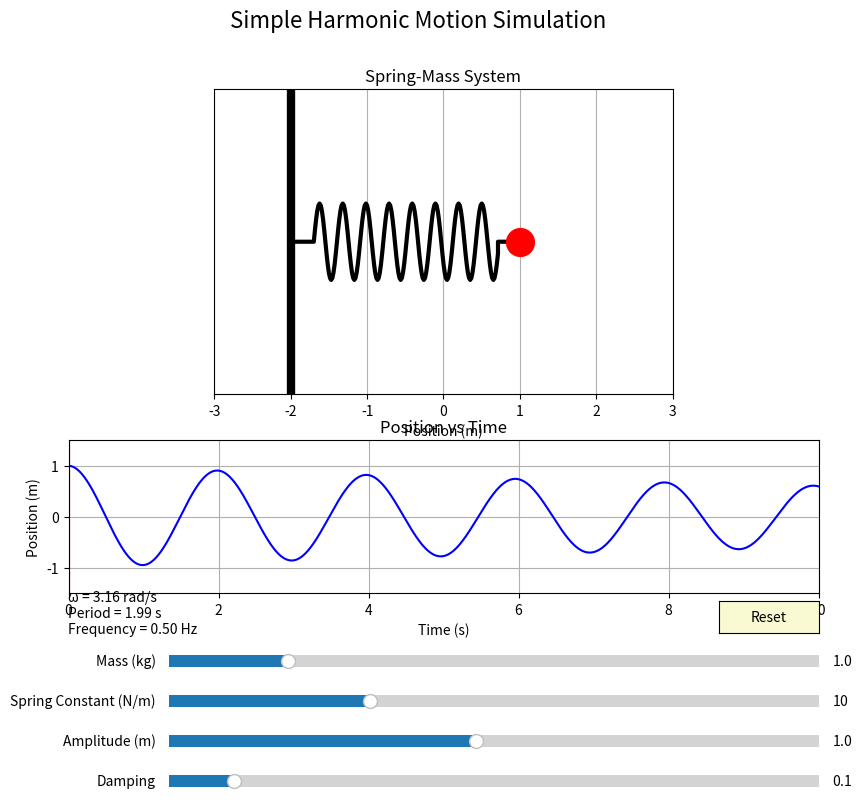

Write the Python code that produced this figure.
import numpy as np
import matplotlib.pyplot as plt
from matplotlib.animation import FuncAnimation
from matplotlib.widgets import Slider, Button

# Initialize figure and axis
fig, (ax1, ax2) = plt.subplots(2, 1, figsize=(10, 8), gridspec_kw={'height_ratios': [2, 1]})
plt.subplots_adjust(left=0.15, bottom=0.25)
fig.suptitle('Simple Harmonic Motion Simulation', fontsize=16)

# Parameters
mass = 1.0  # kg
k = 10.0    # N/m
amplitude = 1.0  # m
damping = 0.1    # damping coefficient
g = 9.8    # m/s^2

# Time parameters
t = np.linspace(0, 10, 1000)
dt = t[1] - t[0]
interval = 20  # Animation interval in ms

# Calculate important values
omega = np.sqrt(k/mass)  # angular frequency
period = 2*np.pi/omega   # period
frequency = 1/period     # frequency

# Calculate position as a function of time (with optional damping)
def x_position(t, A, m, k, c):
    omega = np.sqrt(k/m)
    if c == 0:
        return A * np.cos(omega * t)
    else:
        gamma = c/(2*m)
        omega_d = np.sqrt(omega**2 - gamma**2) if omega**2 > gamma**2 else 0
        if omega_d > 0:
            return A * np.exp(-gamma * t) * np.cos(omega_d * t)
        else:
            return A * np.exp(-gamma * t)  # overdamped case

# Set up the plots
positions = x_position(t, amplitude, mass, k, damping)
time_line, = ax2.plot(t, positions, 'b-')
spring_line, = ax1.plot([], [], 'k-', linewidth=3)
mass_point, = ax1.plot([], [], 'ro', markersize=20)
wall, = ax1.plot([-2, -2], [-2, 2], 'k-', linewidth=6)

# Set up the coordinate system
ax1.set_xlim(-3, 3)
ax1.set_ylim(-2, 2)
ax1.set_aspect('equal')
ax1.grid(True)
ax1.set_title('Spring-Mass System')
ax1.set_xlabel('Position (m)')
ax1.set_yticks([])

ax2.set_xlim(0, 10)
ax2.set_ylim(-1.5, 1.5)
ax2.grid(True)
ax2.set_title('Position vs Time')
ax2.set_xlabel('Time (s)')
ax2.set_ylabel('Position (m)')

# Add a vertical line on the time plot to show current time
time_marker, = ax2.plot([], [], 'r-')

# Spring properties
def spring_points(x, coils=10, width=0.5):
    pts_per_coil = 20
    x_points = np.linspace(-2, x, coils * pts_per_coil)
    y_points = np.zeros_like(x_points)
    
    # First and last 10% of points are straight
    coil_start = int(0.1 * len(x_points))
    coil_end = int(0.9 * len(x_points))
    
    # Middle points form the coil
    coil_indices = np.arange(coil_start, coil_end)
    coil_x = np.linspace(x_points[coil_start], x_points[coil_end], len(coil_indices))
    y_points[coil_indices] = width * np.sin(2 * np.pi * np.arange(len(coil_indices)) / pts_per_coil)
    x_points[coil_indices] = coil_x
    
    return x_points, y_points

# Animation function
def animate(i):
    current_t = (i * interval/1000) % 10
    idx = int(current_t / dt)
    if idx >= len(positions):
        idx = 0
    
    current_x = positions[idx]
    
    # Update spring
    x_spring, y_spring = spring_points(current_x)
    spring_line.set_data(x_spring, y_spring)
    
    # Update mass
    mass_point.set_data([current_x], [0])
    
    # Update time marker
    time_marker.set_data([current_t, current_t], [-1.5, 1.5])
    
    return spring_line, mass_point, time_marker

# Create sliders
ax_mass = plt.axes([0.25, 0.15, 0.65, 0.03])
ax_k = plt.axes([0.25, 0.1, 0.65, 0.03])
ax_amplitude = plt.axes([0.25, 0.05, 0.65, 0.03])
ax_damping = plt.axes([0.25, 0.0, 0.65, 0.03])

s_mass = Slider(ax_mass, 'Mass (kg)', 0.1, 5.0, valinit=mass)
s_k = Slider(ax_k, 'Spring Constant (N/m)', 1.0, 30.0, valinit=k)
s_amplitude = Slider(ax_amplitude, 'Amplitude (m)', 0.1, 2.0, valinit=amplitude)
s_damping = Slider(ax_damping, 'Damping', 0.0, 1.0, valinit=damping)

# Update function for parameter changes
def update(val):
    new_mass = s_mass.val
    new_k = s_k.val
    new_amplitude = s_amplitude.val
    new_damping = s_damping.val
    
    # Recalculate position data
    global positions
    positions = x_position(t, new_amplitude, new_mass, new_k, new_damping)
    
    # Update the time plot
    time_line.set_ydata(positions)
    
    # Update frequency text
    new_omega = np.sqrt(new_k/new_mass)
    new_period = 2*np.pi/new_omega
    new_frequency = 1/new_period
    
    # Update the y-axis limits based on amplitude
    ax2.set_ylim(-new_amplitude*1.5, new_amplitude*1.5)
    
    fig.canvas.draw_idle()

# Connect the sliders to the update function
s_mass.on_changed(update)
s_k.on_changed(update)
s_amplitude.on_changed(update)
s_damping.on_changed(update)

# Add Reset button
reset_ax = plt.axes([0.8, 0.20, 0.1, 0.04])
reset_button = Button(reset_ax, 'Reset', color='lightgoldenrodyellow', hovercolor='0.975')

def reset(event):
    s_mass.reset()
    s_k.reset()
    s_amplitude.reset()
    s_damping.reset()
    
reset_button.on_clicked(reset)

# Add text information
params_ax = plt.axes([0.15, 0.2, 0.3, 0.04])
params_ax.axis('off')
omega = np.sqrt(k/mass)
period = 2*np.pi/omega
frequency = 1/period
params_text = params_ax.text(0, 0, f"ω = {omega:.2f} rad/s\nPeriod = {period:.2f} s\nFrequency = {frequency:.2f} Hz", fontsize=10)

def update_text(val=None):
    new_mass = s_mass.val
    new_k = s_k.val
    new_omega = np.sqrt(new_k/new_mass)
    new_period = 2*np.pi/new_omega
    new_frequency = 1/new_period
    params_text.set_text(f"ω = {new_omega:.2f} rad/s\nPeriod = {new_period:.2f} s\nFrequency = {new_frequency:.2f} Hz")

s_mass.on_changed(update_text)
s_k.on_changed(update_text)
update_text()  # Initial update

# Create animation
ani = FuncAnimation(fig, animate, frames=500, interval=interval, blit=True)

plt.show()
